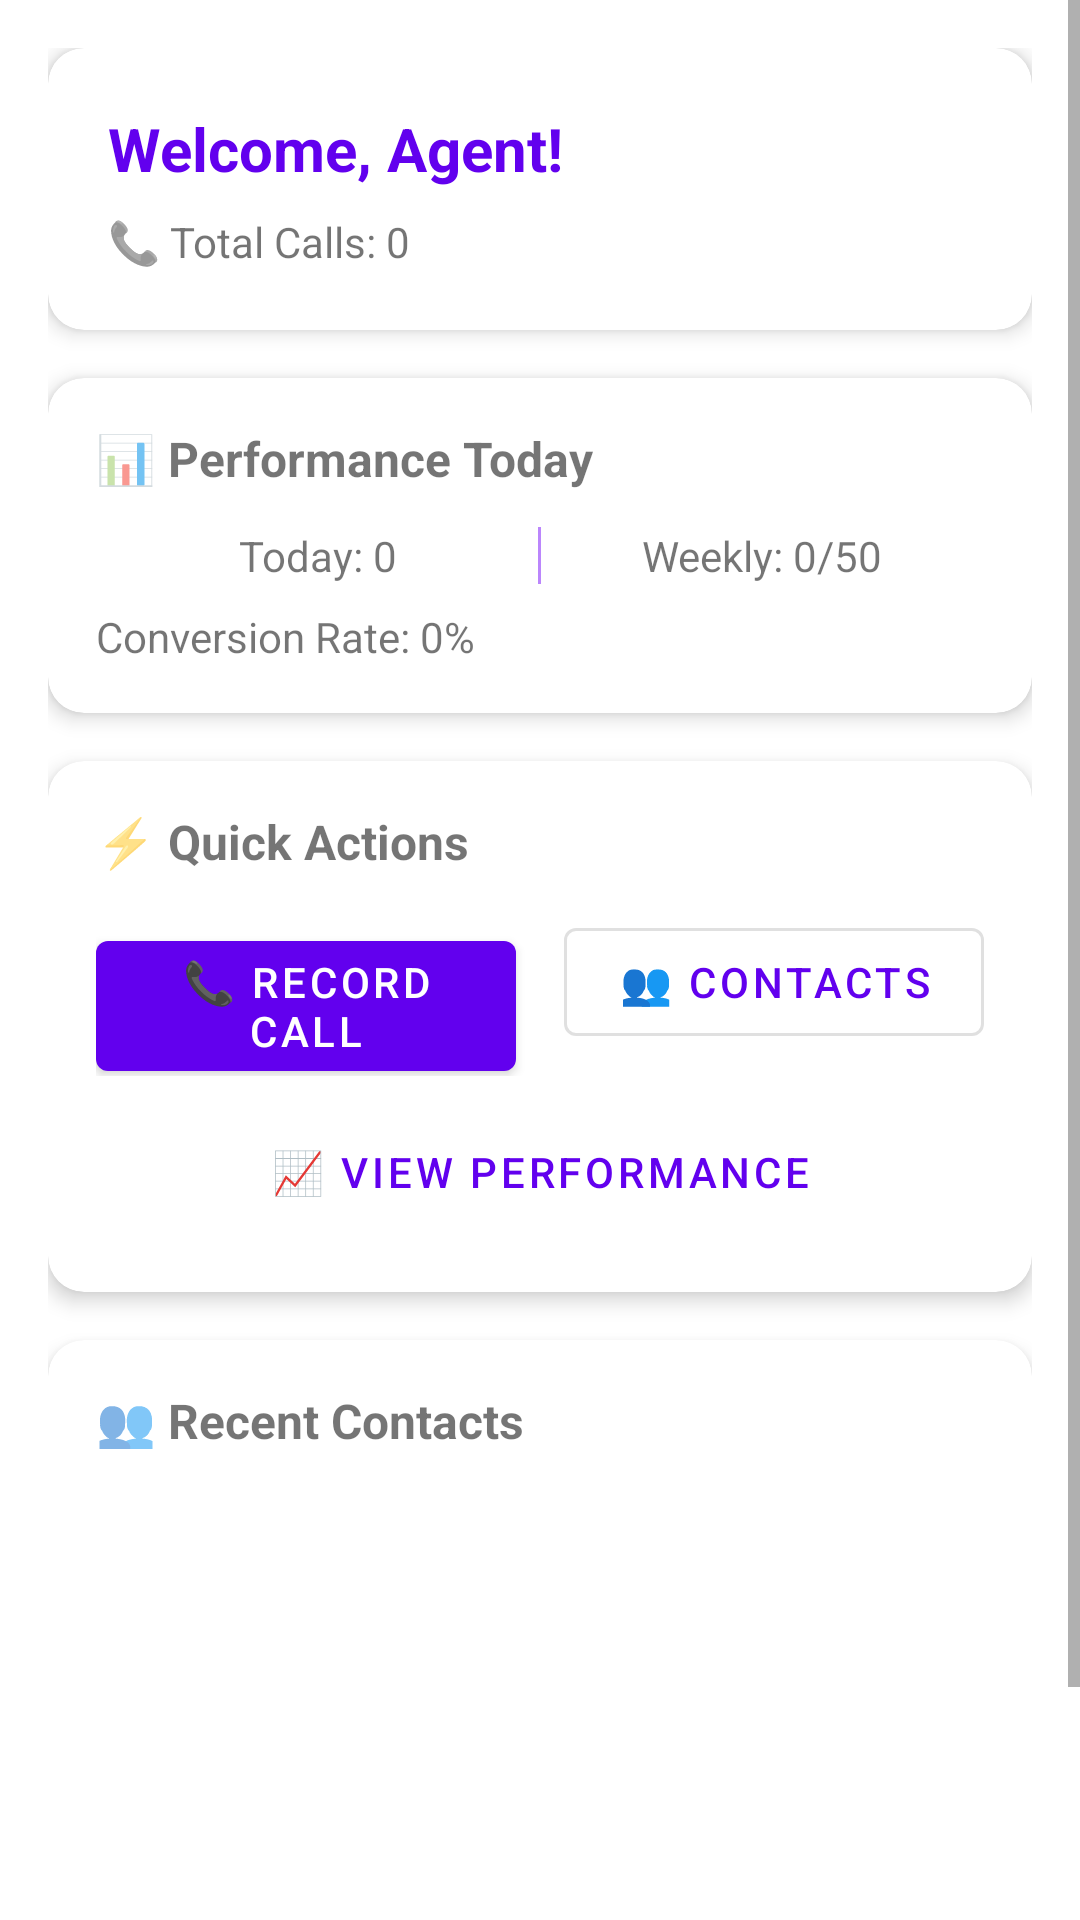

Write the Android layout XML for this screen, with the resource values it uses.
<!-- AndroidManifest.xml: application theme Theme.TeleCRM -->
<!-- res/layout/fragment_agent_dashboard.xml -->
<?xml version="1.0" encoding="utf-8"?>
<ScrollView xmlns:android="http://schemas.android.com/apk/res/android"
    xmlns:app="http://schemas.android.com/apk/res-auto"
    xmlns:tools="http://schemas.android.com/tools"
    android:layout_width="match_parent"
    android:layout_height="match_parent"
    android:fillViewport="true">

    <LinearLayout
        android:layout_width="match_parent"
        android:layout_height="wrap_content"
        android:orientation="vertical"
        android:padding="16dp">

        
        <com.google.android.material.card.MaterialCardView
            android:layout_width="match_parent"
            android:layout_height="wrap_content"
            android:layout_marginBottom="16dp"
            app:cardCornerRadius="12dp"
            app:cardElevation="4dp">

            <LinearLayout
                android:layout_width="match_parent"
                android:layout_height="wrap_content"
                android:orientation="vertical"
                android:padding="20dp">

                <TextView
                    android:id="@+id/tvWelcome"
                    android:layout_width="wrap_content"
                    android:layout_height="wrap_content"
                    android:text="Welcome, Agent!"
                    android:textSize="20sp"
                    android:textStyle="bold"
                    android:textColor="?attr/colorPrimary" />

                <TextView
                    android:id="@+id/tvStats"
                    android:layout_width="wrap_content"
                    android:layout_height="wrap_content"
                    android:layout_marginTop="8dp"
                    android:text="📞 Total Calls: 0"
                    android:textSize="14sp" />

            </LinearLayout>

        </com.google.android.material.card.MaterialCardView>

        
        <com.google.android.material.card.MaterialCardView
            android:layout_width="match_parent"
            android:layout_height="wrap_content"
            android:layout_marginBottom="16dp"
            app:cardCornerRadius="12dp"
            app:cardElevation="4dp">

            <LinearLayout
                android:layout_width="match_parent"
                android:layout_height="wrap_content"
                android:orientation="vertical"
                android:padding="16dp">

                <TextView
                    android:layout_width="wrap_content"
                    android:layout_height="wrap_content"
                    android:text="📊 Performance Today"
                    android:textSize="16sp"
                    android:textStyle="bold"
                    android:layout_marginBottom="12dp" />

                <LinearLayout
                    android:layout_width="match_parent"
                    android:layout_height="wrap_content"
                    android:orientation="horizontal">

                    <TextView
                        android:id="@+id/tvTodayCalls"
                        android:layout_width="0dp"
                        android:layout_height="wrap_content"
                        android:layout_weight="1"
                        android:text="Today: 0"
                        android:textSize="14sp"
                        android:gravity="center" />

                    <View
                        android:layout_width="1dp"
                        android:layout_height="match_parent"
                        android:background="?attr/colorOutline" />

                    <TextView
                        android:id="@+id/tvWeeklyTarget"
                        android:layout_width="0dp"
                        android:layout_height="wrap_content"
                        android:layout_weight="1"
                        android:text="Weekly: 0/50"
                        android:textSize="14sp"
                        android:gravity="center" />

                </LinearLayout>

                <TextView
                    android:id="@+id/tvConversionRate"
                    android:layout_width="wrap_content"
                    android:layout_height="wrap_content"
                    android:layout_marginTop="8dp"
                    android:text="Conversion Rate: 0%"
                    android:textSize="14sp" />

            </LinearLayout>

        </com.google.android.material.card.MaterialCardView>

        
        <com.google.android.material.card.MaterialCardView
            android:layout_width="match_parent"
            android:layout_height="wrap_content"
            android:layout_marginBottom="16dp"
            app:cardCornerRadius="12dp"
            app:cardElevation="4dp">

            <LinearLayout
                android:layout_width="match_parent"
                android:layout_height="wrap_content"
                android:orientation="vertical"
                android:padding="16dp">

                <TextView
                    android:layout_width="wrap_content"
                    android:layout_height="wrap_content"
                    android:text="⚡ Quick Actions"
                    android:textSize="16sp"
                    android:textStyle="bold"
                    android:layout_marginBottom="12dp" />

                <LinearLayout
                    android:layout_width="match_parent"
                    android:layout_height="wrap_content"
                    android:orientation="horizontal">

                    <Button
                        android:id="@+id/btnRecordCall"
                        style="@style/Widget.MaterialComponents.Button"
                        android:layout_width="0dp"
                        android:layout_height="wrap_content"
                        android:layout_weight="1"
                        android:layout_marginEnd="8dp"
                        android:text="📞 Record Call" />

                    <Button
                        android:id="@+id/btnViewContacts"
                        style="@style/Widget.MaterialComponents.Button.OutlinedButton"
                        android:layout_width="0dp"
                        android:layout_height="wrap_content"
                        android:layout_weight="1"
                        android:layout_marginStart="8dp"
                        android:text="👥 Contacts" />

                </LinearLayout>

                <Button
                    android:id="@+id/btnViewAnalytics"
                    style="@style/Widget.MaterialComponents.Button.TextButton"
                    android:layout_width="match_parent"
                    android:layout_height="wrap_content"
                    android:layout_marginTop="8dp"
                    android:text="📈 View Performance"
                    android:textColor="?attr/colorPrimary" />

            </LinearLayout>

        </com.google.android.material.card.MaterialCardView>

        
        <com.google.android.material.card.MaterialCardView
            android:layout_width="match_parent"
            android:layout_height="wrap_content"
            app:cardCornerRadius="12dp"
            app:cardElevation="4dp">

            <LinearLayout
                android:layout_width="match_parent"
                android:layout_height="wrap_content"
                android:orientation="vertical"
                android:padding="16dp">

                <TextView
                    android:layout_width="wrap_content"
                    android:layout_height="wrap_content"
                    android:text="👥 Recent Contacts"
                    android:textSize="16sp"
                    android:textStyle="bold"
                    android:layout_marginBottom="12dp" />

                <androidx.recyclerview.widget.RecyclerView
                    android:id="@+id/recyclerRecentContacts"
                    android:layout_width="match_parent"
                    android:layout_height="200dp"
                    tools:listitem="@layout/item_contact" />

            </LinearLayout>

        </com.google.android.material.card.MaterialCardView>

    </LinearLayout>

</ScrollView>
<!-- res/layout/item_contact.xml (included above) -->
<?xml version="1.0" encoding="utf-8"?>
<com.google.android.material.card.MaterialCardView xmlns:android="http://schemas.android.com/apk/res/android"
    xmlns:app="http://schemas.android.com/apk/res-auto"
    xmlns:tools="http://schemas.android.com/tools"
    android:layout_width="match_parent"
    android:layout_height="wrap_content"
    android:layout_marginVertical="4dp"
    android:clickable="true"
    android:focusable="true"
    app:cardCornerRadius="8dp"
    app:cardElevation="2dp"
    android:foreground="?android:attr/selectableItemBackground">

    <LinearLayout
        android:layout_width="match_parent"
        android:layout_height="wrap_content"
        android:orientation="horizontal"
        android:padding="16dp"
        android:gravity="center_vertical">

        
        <TextView
            android:id="@+id/tvContactAvatar"
            android:layout_width="40dp"
            android:layout_height="40dp"
            android:background="@drawable/circle_active"
            android:gravity="center"
            android:text="A"
            android:textColor="@android:color/white"
            android:textSize="18sp"
            android:textStyle="bold" />

        
        <LinearLayout
            android:layout_width="0dp"
            android:layout_height="wrap_content"
            android:layout_weight="1"
            android:layout_marginStart="16dp"
            android:orientation="vertical">

            <TextView
                android:id="@+id/tvContactName"
                android:layout_width="wrap_content"
                android:layout_height="wrap_content"
                android:text="Contact Name"
                android:textSize="16sp"
                android:textStyle="bold"
                android:textColor="?attr/colorOnSurface"
                tools:text="John Doe" />

            <TextView
                android:id="@+id/tvContactPhone"
                android:layout_width="wrap_content"
                android:layout_height="wrap_content"
                android:text="+1 234 567 8900"
                android:textSize="14sp"
                android:textColor="?attr/colorOnSurfaceVariant"
                tools:text="+1 234 567 8900" />

        </LinearLayout>

        
        <TextView
            android:id="@+id/tvContactStatus"
            android:layout_width="wrap_content"
            android:layout_height="wrap_content"
            android:background="@drawable/circle_active"
            android:paddingHorizontal="8dp"
            android:paddingVertical="4dp"
            android:text="Lead"
            android:textColor="@android:color/white"
            android:textSize="12sp"
            tools:text="Lead" />

    </LinearLayout>

</com.google.android.material.card.MaterialCardView>
<!-- resources referenced by this layout -->
<resources>
  <!-- drawable circle_active (drawable) -->
  <?xml version="1.0" encoding="utf-8"?>
  <shape xmlns:android="http://schemas.android.com/apk/res/android"
      android:shape="oval">
      <solid android:color="@android:color/white" />
      <stroke android:width="2dp" android:color="@android:color/white" />
  </shape>
  <style name="Theme.TeleCRM" parent="Theme.MaterialComponents.DayNight.DarkActionBar">
          
          <item name="colorPrimary">@color/purple_500</item>
          <item name="colorPrimaryVariant">@color/purple_700</item>
          <item name="colorOnPrimary">@color/white</item>
          
          <item name="colorSecondary">@color/teal_200</item>
          <item name="colorSecondaryVariant">@color/teal_700</item>
          <item name="colorOnSecondary">@color/black</item>
          
          <item name="android:statusBarColor" tools:targetApi="l">?attr/colorPrimaryVariant</item>
          
          <item name="colorSurface">@color/white</item>
          <item name="colorOnSurface">@color/black</item>
          <item name="colorSurfaceVariant">@color/purple_200</item>
          <item name="colorOnSurfaceVariant">@color/purple_700</item>
          <item name="colorOutline">@color/purple_200</item>
          <item name="colorError">@color/red_500</item>
          
      </style>
  <color name="purple_500">#FF6200EE</color>
  <color name="purple_700">#FF3700B3</color>
  <color name="white">#FFFFFFFF</color>
  <color name="teal_200">#FF03DAC5</color>
  <color name="teal_700">#FF018786</color>
  <color name="black">#FF000000</color>
  <color name="purple_200">#FFBB86FC</color>
  <color name="red_500">#FFF44336</color>
</resources>
